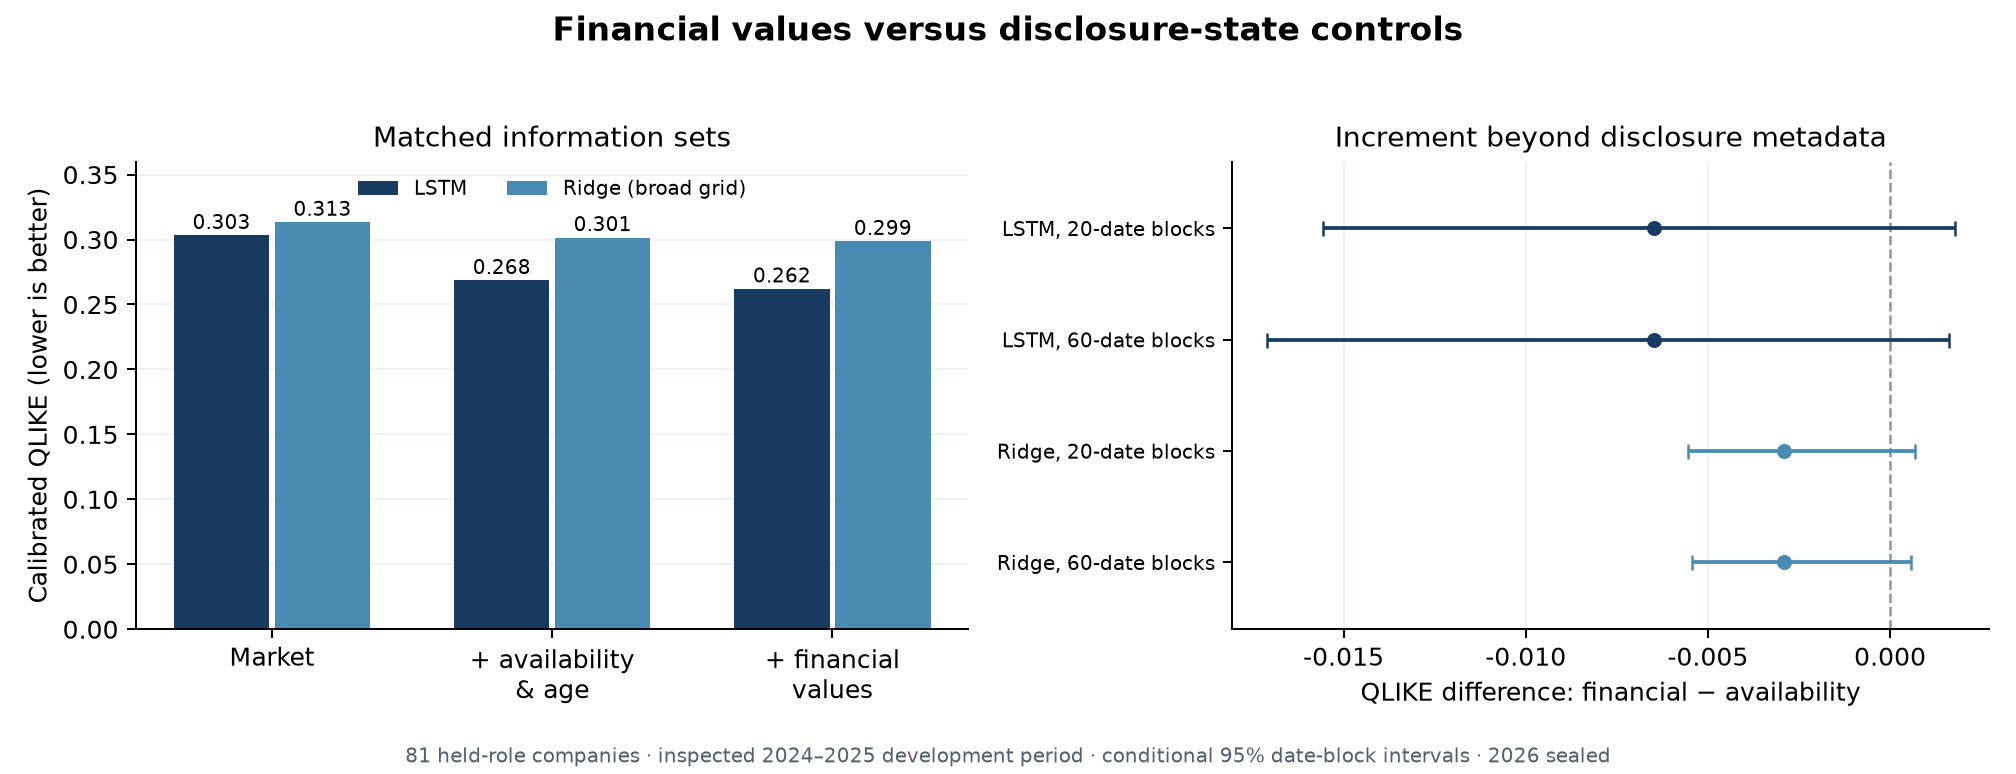

The data file committed next to this chart (first rows):
model, companies, n, mae, rmse, qlike, r2_vs_persistence
Persistence, 81, 38961, 0.1176, 0.1789, 0.5733, 0.0
Ridge_market, 81, 38961, 0.09281, 0.1573, 0.4368, 0.2277
Ridge_availability, 81, 38961, 0.09096, 0.1546, 0.4036, 0.2536
Ridge_financial, 81, 38961, 0.0909, 0.1548, 0.4038, 0.2519
LSTM_market, 81, 38961, 0.08712, 0.1407, 0.3853, 0.3815
LSTM_availability, 81, 38961, 0.08267, 0.1359, 0.3419, 0.4231
LSTM_financial, 81, 38961, 0.08271, 0.1369, 0.3615, 0.4143
Persistence_calibrated, 81, 38961, 0.1323, 0.2001, 0.463, -0.2506
Ridge_market_calibrated, 81, 38961, 0.1031, 0.1698, 0.3239, 0.09905
Ridge_availability_calibrated, 81, 38961, 0.1009, 0.1674, 0.3044, 0.1243
Ridge_financial_calibrated, 81, 38961, 0.09984, 0.1675, 0.3015, 0.1241
LSTM_market_calibrated, 81, 38961, 0.09525, 0.1401, 0.3031, 0.387
LSTM_availability_calibrated, 81, 38961, 0.09197, 0.1353, 0.2685, 0.4281
LSTM_financial_calibrated, 81, 38961, 0.08895, 0.1331, 0.262, 0.4471
